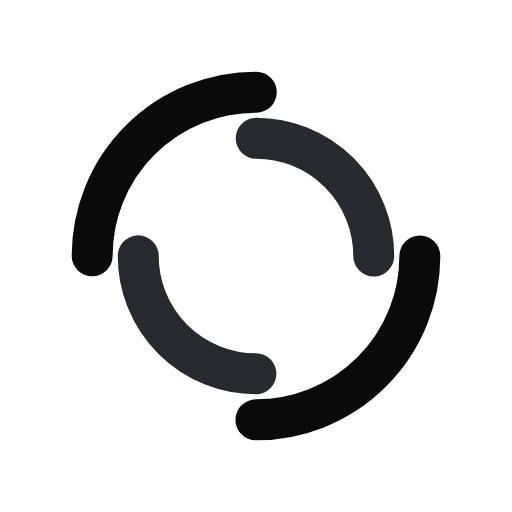
t = 0.00 s
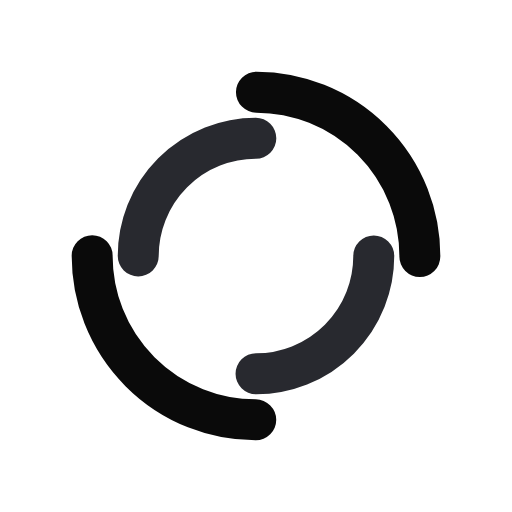
t = 0.44 s
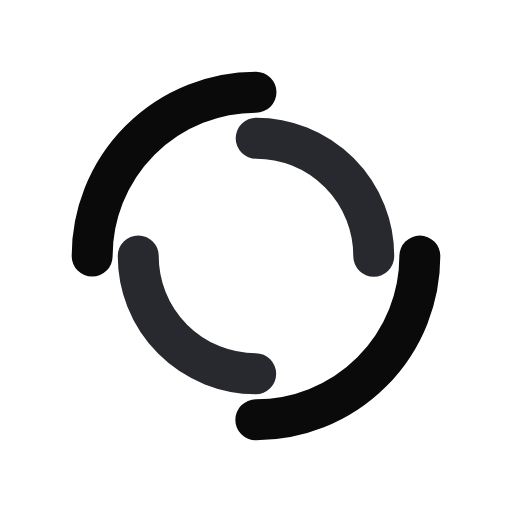
t = 0.88 s
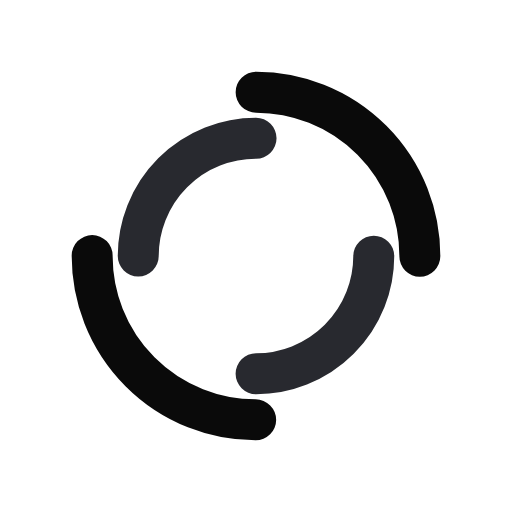
t = 1.32 s

The animated SVG that drew these frames (rendered in a browser with its animation timeline set to each time). Animation: 2 SMIL elements (animateTransform=2); one cycle of 1.75 s, repeats indefinitely.

<?xml version="1.0" encoding="utf-8"?>
<svg xmlns="http://www.w3.org/2000/svg" xmlns:xlink="http://www.w3.org/1999/xlink" style="margin: auto; background: none; display: block; shape-rendering: auto;" width="200px" height="200px" viewBox="0 0 100 100" preserveAspectRatio="xMidYMid">
<circle cx="50" cy="50" r="32" stroke-width="8" stroke="#0a0a0a" stroke-dasharray="50.26548245743669 50.26548245743669" fill="none" stroke-linecap="round">
  <animateTransform attributeName="transform" type="rotate" dur="1.7543859649122806s" repeatCount="indefinite" keyTimes="0;1" values="0 50 50;360 50 50"></animateTransform>
</circle>
<circle cx="50" cy="50" r="23" stroke-width="8" stroke="#28292f" stroke-dasharray="36.12831551628262 36.12831551628262" stroke-dashoffset="36.12831551628262" fill="none" stroke-linecap="round">
  <animateTransform attributeName="transform" type="rotate" dur="1.7543859649122806s" repeatCount="indefinite" keyTimes="0;1" values="0 50 50;-360 50 50"></animateTransform>
</circle>
<!-- [ldio] generated by https://loading.io/ --></svg>